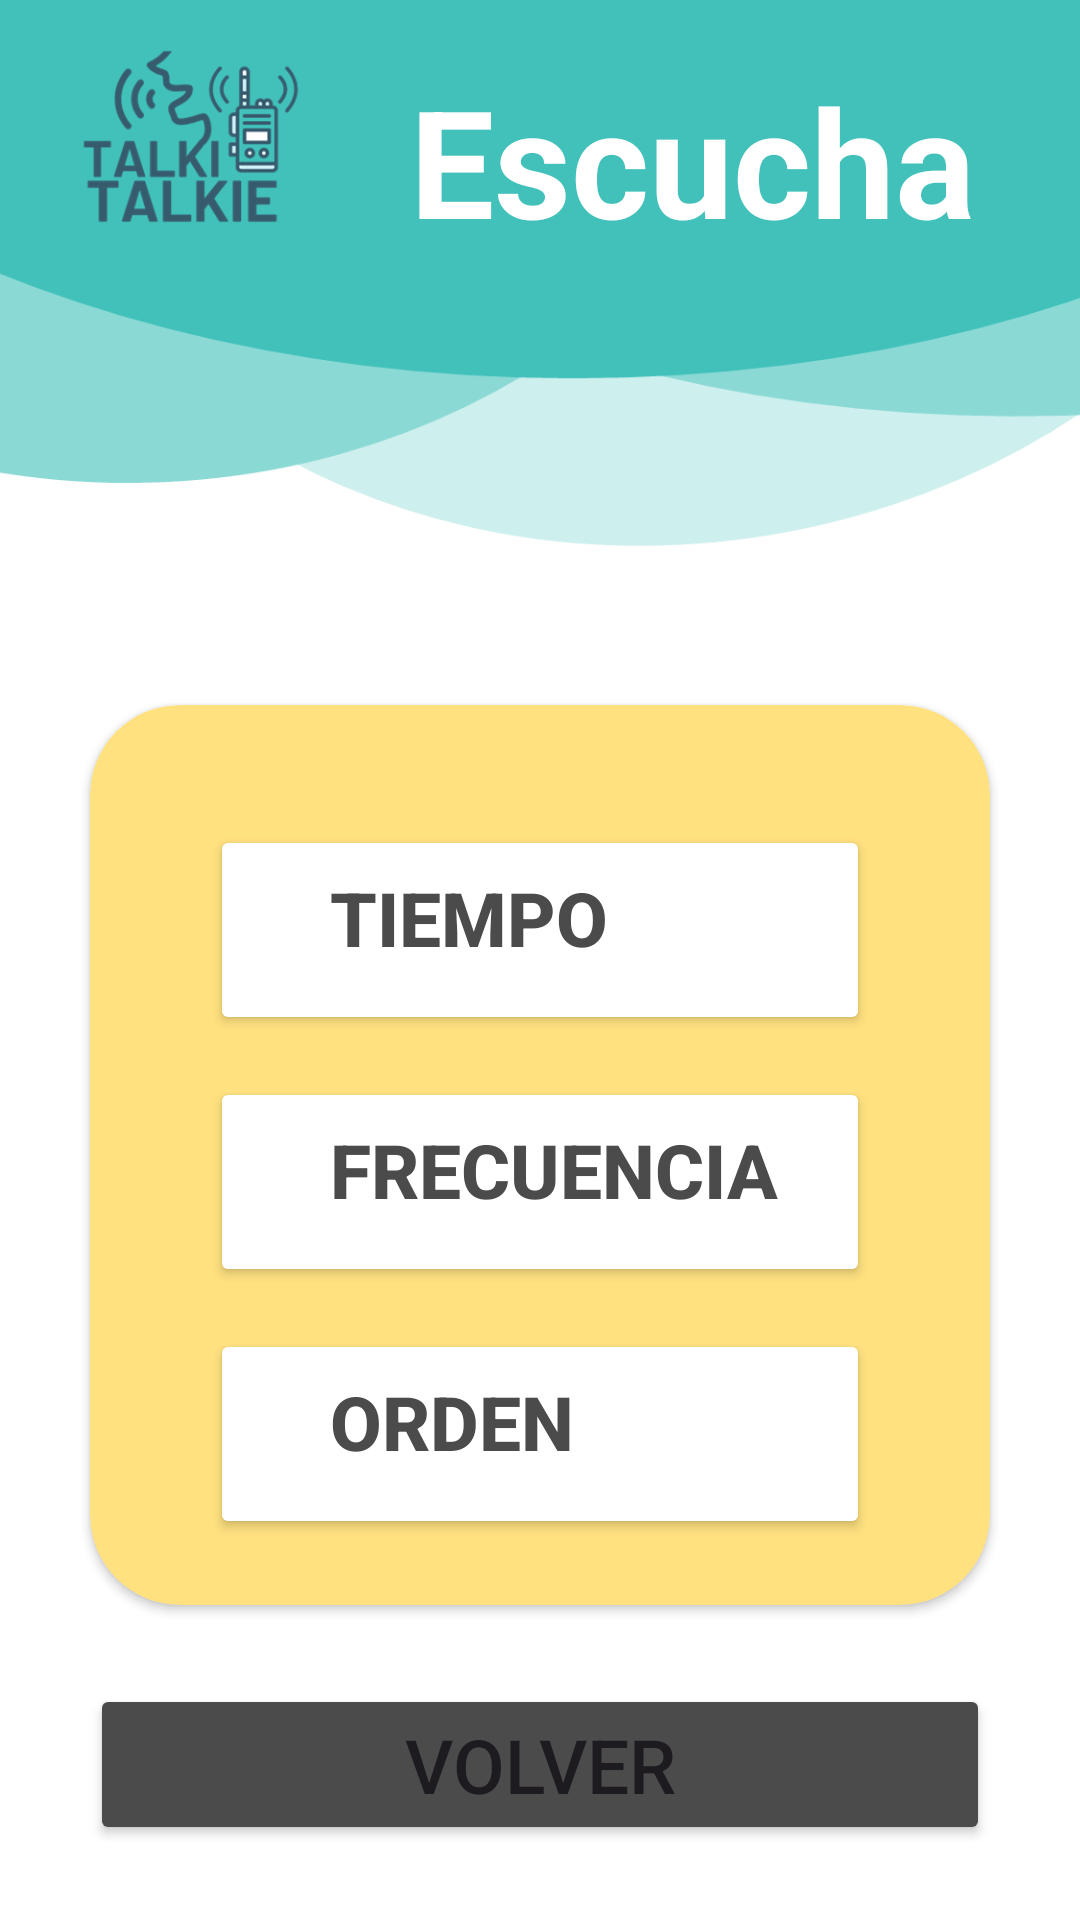

Android layout source for this screen:
<!-- AndroidManifest.xml: application theme Theme.InterfazFinal -->
<!-- res/layout/activity_escucha_frame.xml -->
<?xml version="1.0" encoding="utf-8"?>
<androidx.constraintlayout.widget.ConstraintLayout
    xmlns:android="http://schemas.android.com/apk/res/android"
    xmlns:app="http://schemas.android.com/apk/res-auto"
    xmlns:tools="http://schemas.android.com/tools"
    android:layout_width="match_parent"
    android:layout_height="match_parent"
    android:background="@drawable/escucha_bkg"
    tools:context=".Escucha_Frame">

    <TextView
        android:layout_width="match_parent"
        android:layout_height="wrap_content"
        android:text="@string/tittleSectionEscucha"
        android:gravity="end"
        android:textSize="50sp"
        android:textStyle="bold"
        android:textColor="@color/white"
        android:layout_marginEnd="35dp"
        android:layout_marginTop="20dp"
        app:layout_constraintEnd_toEndOf="parent"
        app:layout_constraintStart_toStartOf="parent"
        app:layout_constraintTop_toTopOf="parent"/>

    <androidx.cardview.widget.CardView
        android:id="@+id/cardView"
        android:layout_width="match_parent"
        android:layout_height="wrap_content"
        android:layout_marginStart="30dp"
        android:layout_marginTop="130dp"
        android:layout_marginEnd="30dp"
        app:cardBackgroundColor="@color/yellow"
        app:cardCornerRadius="30dp"
        app:layout_constraintBottom_toBottomOf="parent"
        app:layout_constraintEnd_toEndOf="parent"
        app:layout_constraintStart_toStartOf="parent"
        app:layout_constraintTop_toTopOf="parent">

        <LinearLayout
            android:layout_width="match_parent"
            android:layout_height="match_parent"
            android:layout_margin="15dp"
            android:orientation="vertical">

            <Button
                android:id="@+id/timeButton"
                android:layout_width="match_parent"
                android:layout_height="@dimen/sizeFrameEscucha"
                android:layout_marginStart="@dimen/marginExt"
                android:layout_marginTop="@dimen/marginExt"
                android:layout_marginEnd="@dimen/marginExt"
                android:layout_marginBottom="@dimen/marginInt"
                android:backgroundTint="@color/white"
                android:drawableTint="@color/dark_grey"
                android:gravity="start"
                android:paddingStart="40dp"
                android:paddingTop="14dp"
                android:text="@string/textTime"
                android:textColor="@color/dark_grey"
                android:textSize="@dimen/sizeTextEscucha"
                android:textStyle="bold"
                app:cornerRadius="30dp" />

            <Button
                android:id="@+id/freqButton"
                android:layout_width="match_parent"
                android:layout_height="@dimen/sizeFrameEscucha"
                android:layout_marginStart="@dimen/marginExt"
                android:layout_marginTop="@dimen/marginInt"
                android:layout_marginEnd="@dimen/marginExt"
                android:layout_marginBottom="@dimen/marginInt"
                android:backgroundTint="@color/white"
                android:drawableTint="@color/dark_grey"
                android:gravity="start"
                android:paddingStart="40dp"
                android:paddingTop="14dp"
                android:text="@string/freqText"
                android:textColor="@color/dark_grey"
                android:textSize="@dimen/sizeTextEscucha"
                android:textStyle="bold"
                app:cornerRadius="30dp" />

            <Button
                android:id="@+id/orderButton"
                android:layout_width="match_parent"
                android:layout_height="@dimen/sizeFrameEscucha"
                android:layout_marginStart="@dimen/marginExt"
                android:layout_marginTop="@dimen/marginInt"
                android:layout_marginEnd="@dimen/marginExt"
                android:layout_marginBottom="@dimen/marginInt"
                android:backgroundTint="@color/white"
                android:drawableTint="@color/dark_grey"
                android:gravity="start"
                android:paddingStart="40dp"
                android:paddingTop="14dp"
                android:text="@string/orderText"
                android:textColor="@color/dark_grey"
                android:textSize="@dimen/sizeTextEscucha"
                android:textStyle="bold"
                app:cornerRadius="30dp" />

        </LinearLayout>


    </androidx.cardview.widget.CardView>

    <Button
        android:id="@+id/backButton"
        android:layout_width="match_parent"
        android:layout_height="wrap_content"
        android:layout_marginHorizontal="30dp"
        android:backgroundTint="@color/dark_grey"
        android:gravity="center_horizontal"
        android:layout_marginBottom="25dp"
        android:text="Volver"
        android:textSize="25sp"
        app:layout_constraintBottom_toBottomOf="parent" />

</androidx.constraintlayout.widget.ConstraintLayout>
<!-- resources referenced by this layout -->
<resources>
  <color name="dark_grey">#4b4b4b</color>
  <color name="white">#FFFFFFFF</color>
  <color name="yellow">#ffe180</color>
  <dimen name="marginExt">25dp</dimen>
  <dimen name="marginInt">7dp</dimen>
  <dimen name="sizeFrameEscucha">70dp</dimen>
  <dimen name="sizeTextEscucha">25sp</dimen>
  <!-- drawable escucha_bkg: png bitmap (drawable, 40215 bytes) -->
  <string name="freqText">Frecuencia</string>
  <string name="orderText">Orden</string>
  <string name="textTime">Tiempo</string>
  <string name="tittleSectionEscucha">Escucha</string>
  <style name="Theme.InterfazFinal" parent="Base.Theme.InterfazFinal" />
  <style name="Base.Theme.InterfazFinal" parent="Theme.Material3.DayNight.NoActionBar">
          
          
      </style>
</resources>
